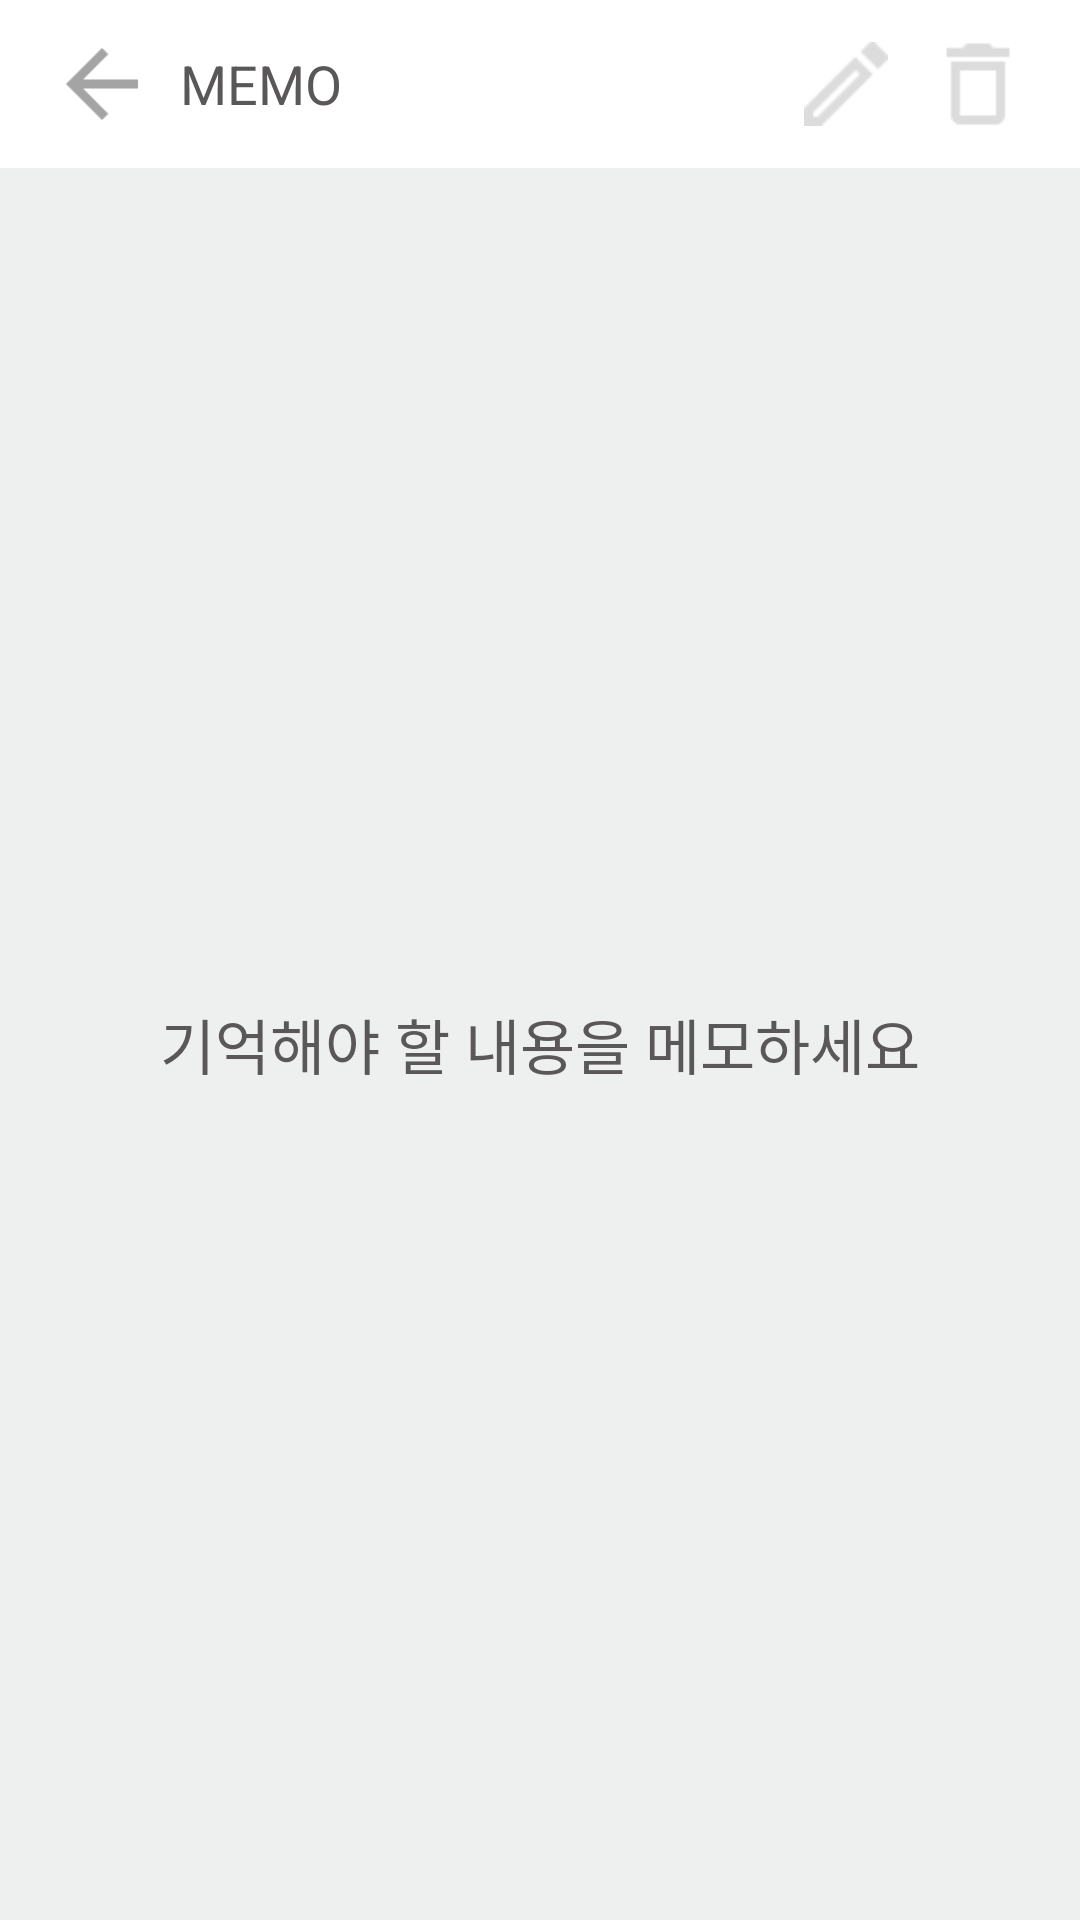

The Android layout XML behind this screen, and the referenced resources:
<!-- AndroidManifest.xml: application theme AppTheme -->
<!-- res/layout/activity_memo.xml -->
<?xml version="1.0" encoding="utf-8"?>
<RelativeLayout xmlns:android="http://schemas.android.com/apk/res/android"
    xmlns:app="http://schemas.android.com/apk/res-auto"
    xmlns:tools="http://schemas.android.com/tools"
    android:id="@+id/container"
    android:layout_width="match_parent"
    android:layout_height="match_parent"
    android:background="#ffffff"
    android:orientation="vertical"
    tools:context=".memo.NoteListActivity">

    <androidx.appcompat.widget.Toolbar
        android:id="@+id/toolbar_top"
        android:layout_width="match_parent"
        android:layout_height="wrap_content"
        android:background="#ffffff"
        android:minHeight="?attr/actionBarSize"
        app:theme="@style/Widget.AppCompat.Toolbar">

        <RelativeLayout
            android:layout_width="match_parent"
            android:layout_height="match_parent"
            android:layout_centerVertical="true"
            android:orientation="horizontal">

            <LinearLayout
                android:layout_width="wrap_content"
                android:layout_height="wrap_content"
                android:layout_alignParentStart="true"
                android:layout_centerVertical="true"
                android:orientation="horizontal">

                <androidx.appcompat.widget.AppCompatImageView
                    android:id="@+id/back_button"
                    android:layout_width="36dp"
                    android:layout_height="36dp"
                    android:layout_gravity="center_vertical"
                    android:layout_marginEnd="8dp"
                    android:clickable="true"
                    android:focusable="true"
                    android:foreground="?selectableItemBackgroundBorderless"
                    android:gravity="center_vertical"
                    android:src="@drawable/ic_arrow_back_1" />

                <TextView
                    android:layout_width="wrap_content"
                    android:layout_height="wrap_content"
                    android:layout_gravity="center_vertical"
                    android:gravity="center_vertical"
                    android:text="MEMO"
                    android:textColor="@color/registerPopupTextColor"
                    android:textSize="18sp" />

            </LinearLayout>


            <LinearLayout
                android:layout_width="wrap_content"
                android:layout_height="wrap_content"
                android:layout_alignParentTop="true"
                android:layout_alignParentEnd="true"
                android:layout_marginStart="16dp"
                android:layout_marginTop="0dp"
                android:layout_marginEnd="16dp"
                android:gravity="center_vertical|end"
                android:orientation="horizontal">

                <androidx.appcompat.widget.AppCompatImageView
                    android:id="@+id/add_memo_button"
                    android:layout_width="36dp"
                    android:layout_height="36dp"
                    android:layout_marginStart="8dp"
                    android:clickable="true"
                    android:focusable="true"
                    android:foreground="?selectableItemBackgroundBorderless"
                    android:padding="4dp"
                    android:src="@drawable/memo_add" />

                <androidx.appcompat.widget.AppCompatImageView
                    android:id="@+id/delete_memo_button"
                    android:layout_width="36dp"
                    android:layout_height="36dp"
                    android:layout_marginStart="8dp"
                    android:background="@drawable/memo_delete"
                    android:clickable="true"
                    android:focusable="true"
                    android:foreground="?selectableItemBackgroundBorderless" />
            </LinearLayout>
        </RelativeLayout>

    </androidx.appcompat.widget.Toolbar>

    
    <androidx.recyclerview.widget.RecyclerView
        android:id="@+id/recycler_view"
        android:layout_width="match_parent"
        android:layout_height="wrap_content"
        android:layout_below="@id/toolbar_top"
        android:layout_alignParentBottom="true"
        android:visibility="visible"
        app:layoutManager="androidx.recyclerview.widget.LinearLayoutManager"
        tools:visibility="visible" />

    
    <TextView
        android:id="@+id/empty_memo_text"
        android:layout_width="match_parent"
        android:layout_height="match_parent"
        android:layout_below="@id/toolbar_top"
        android:layout_centerInParent="true"
        android:background="#EEEFEF"
        android:gravity="center"
        android:text="기억해야 할 내용을 메모하세요"
        android:textColor="@color/registerPopupTextColor"
        android:textSize="20sp"
        android:visibility="visible"
        tools:visibility="visible" />
</RelativeLayout>
<!-- resources referenced by this layout -->
<resources>
  <color name="registerPopupTextColor">#595757</color>
  <!-- drawable ic_arrow_back_1: png bitmap (drawable-v24, 796 bytes) -->
  <!-- drawable memo_add: png bitmap (drawable-v24, 415 bytes) -->
  <!-- drawable memo_delete: png bitmap (drawable, 306 bytes) -->
  <style name="AppTheme" parent="Theme.AppCompat.Light.NoActionBar">
          
          <item name="colorPrimary">@color/colorPrimary</item>
          <item name="colorPrimaryDark">@color/colorPrimaryDark</item>
          <item name="colorAccent">@color/colorAccent</item>
      </style>
  <color name="colorPrimary">#6FC4C7</color>
  <color name="colorPrimaryDark">#6FC4C7</color>
  <color name="colorAccent">#6FC4C7</color>
</resources>
